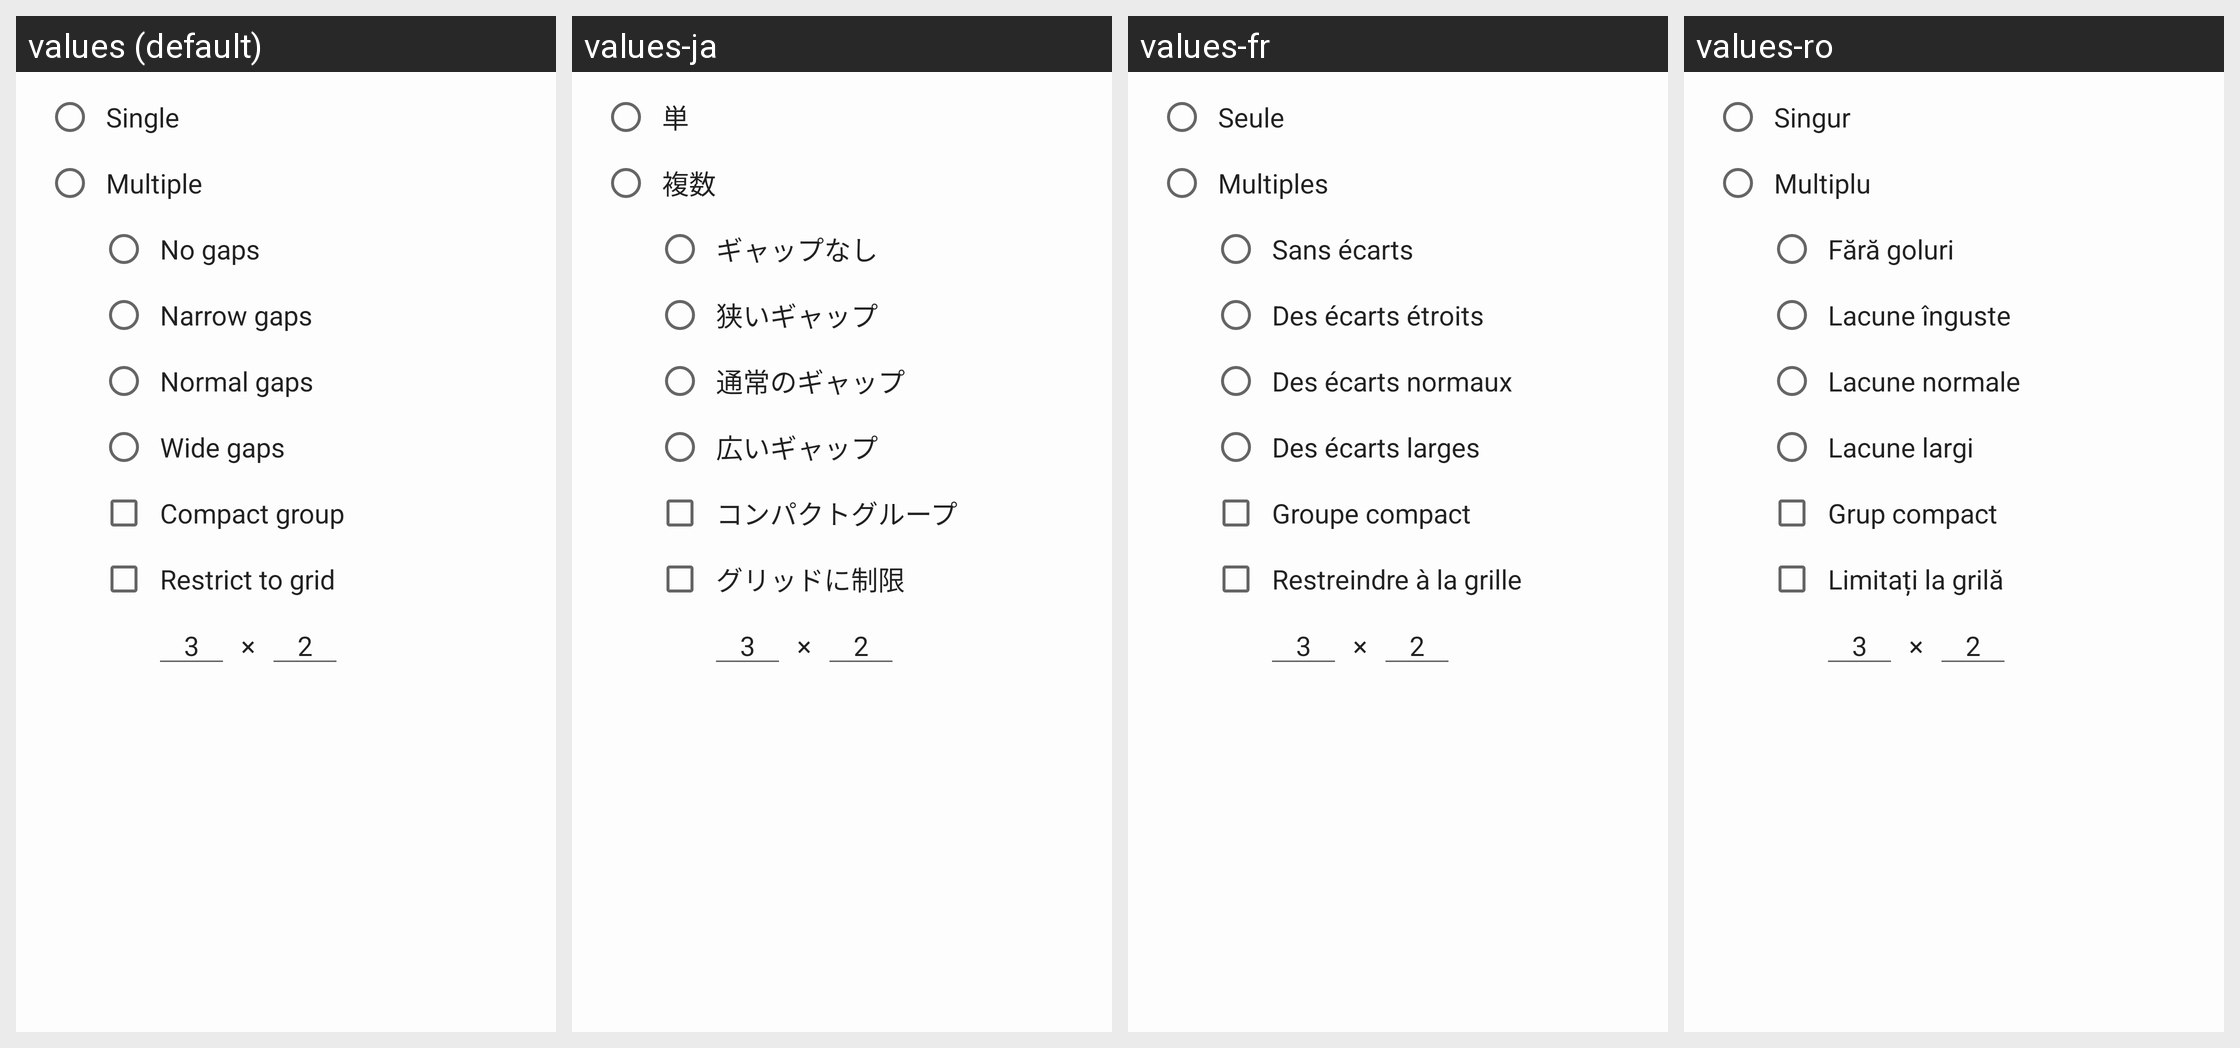

This grid shows one Android layout under several languages. Give, for every string resource on the screen, its name, the default text and each shown locale's text.
Android screen res/layout/dialog_images.xml rendered under 4 locales, left to right: values (default), values-ja, values-fr, values-ro. Device: Nexus 5 (rendered at 1080×1920; each locale shown at half size, 540×960, under a caption strip naming it); theme AppTheme.
Other locales in the repository, not shown: values-am, values-ar, values-as, values-be, values-de, values-es, values-eu, values-fa, values-hi, values-in, values-it, values-iw, values-kn, values-ko, values-ml, values-ms, values-ne, values-or, values-pl, values-pt, values-ru, values-th, values-tr.
Strings drawn on this screen, with the default value and each locale's value (text and hints the layout hard-codes, and strings that could not be matched under every locale, appear in the picture but are not listed):

menu_images_per_page_single
  values: Single
  values-ja: 単
  values-fr: Seule
  values-ro: Singur

menu_images_per_page_multiple
  values: Multiple
  values-ja: 複数
  values-fr: Multiples
  values-ro: Multiplu

menu_images_per_page_multiple_gaps_none
  values: No gaps
  values-ja: ギャップなし
  values-fr: Sans écarts
  values-ro: Fără goluri

menu_images_per_page_multiple_gaps_narrow
  values: Narrow gaps
  values-ja: 狭いギャップ
  values-fr: Des écarts étroits
  values-ro: Lacune înguste

menu_images_per_page_multiple_gaps_normal
  values: Normal gaps
  values-ja: 通常のギャップ
  values-fr: Des écarts normaux
  values-ro: Lacune normale

menu_images_per_page_multiple_gaps_wide
  values: Wide gaps
  values-ja: 広いギャップ
  values-fr: Des écarts larges
  values-ro: Lacune largi

menu_images_per_page_multiple_compact_group
  values: Compact group
  values-ja: コンパクトグループ
  values-fr: Groupe compact
  values-ro: Grup compact

menu_images_per_page_multiple_restrict_to_grid
  values: Restrict to grid
  values-ja: グリッドに制限
  values-fr: Restreindre à la grille
  values-ro: Limitați la grilă
